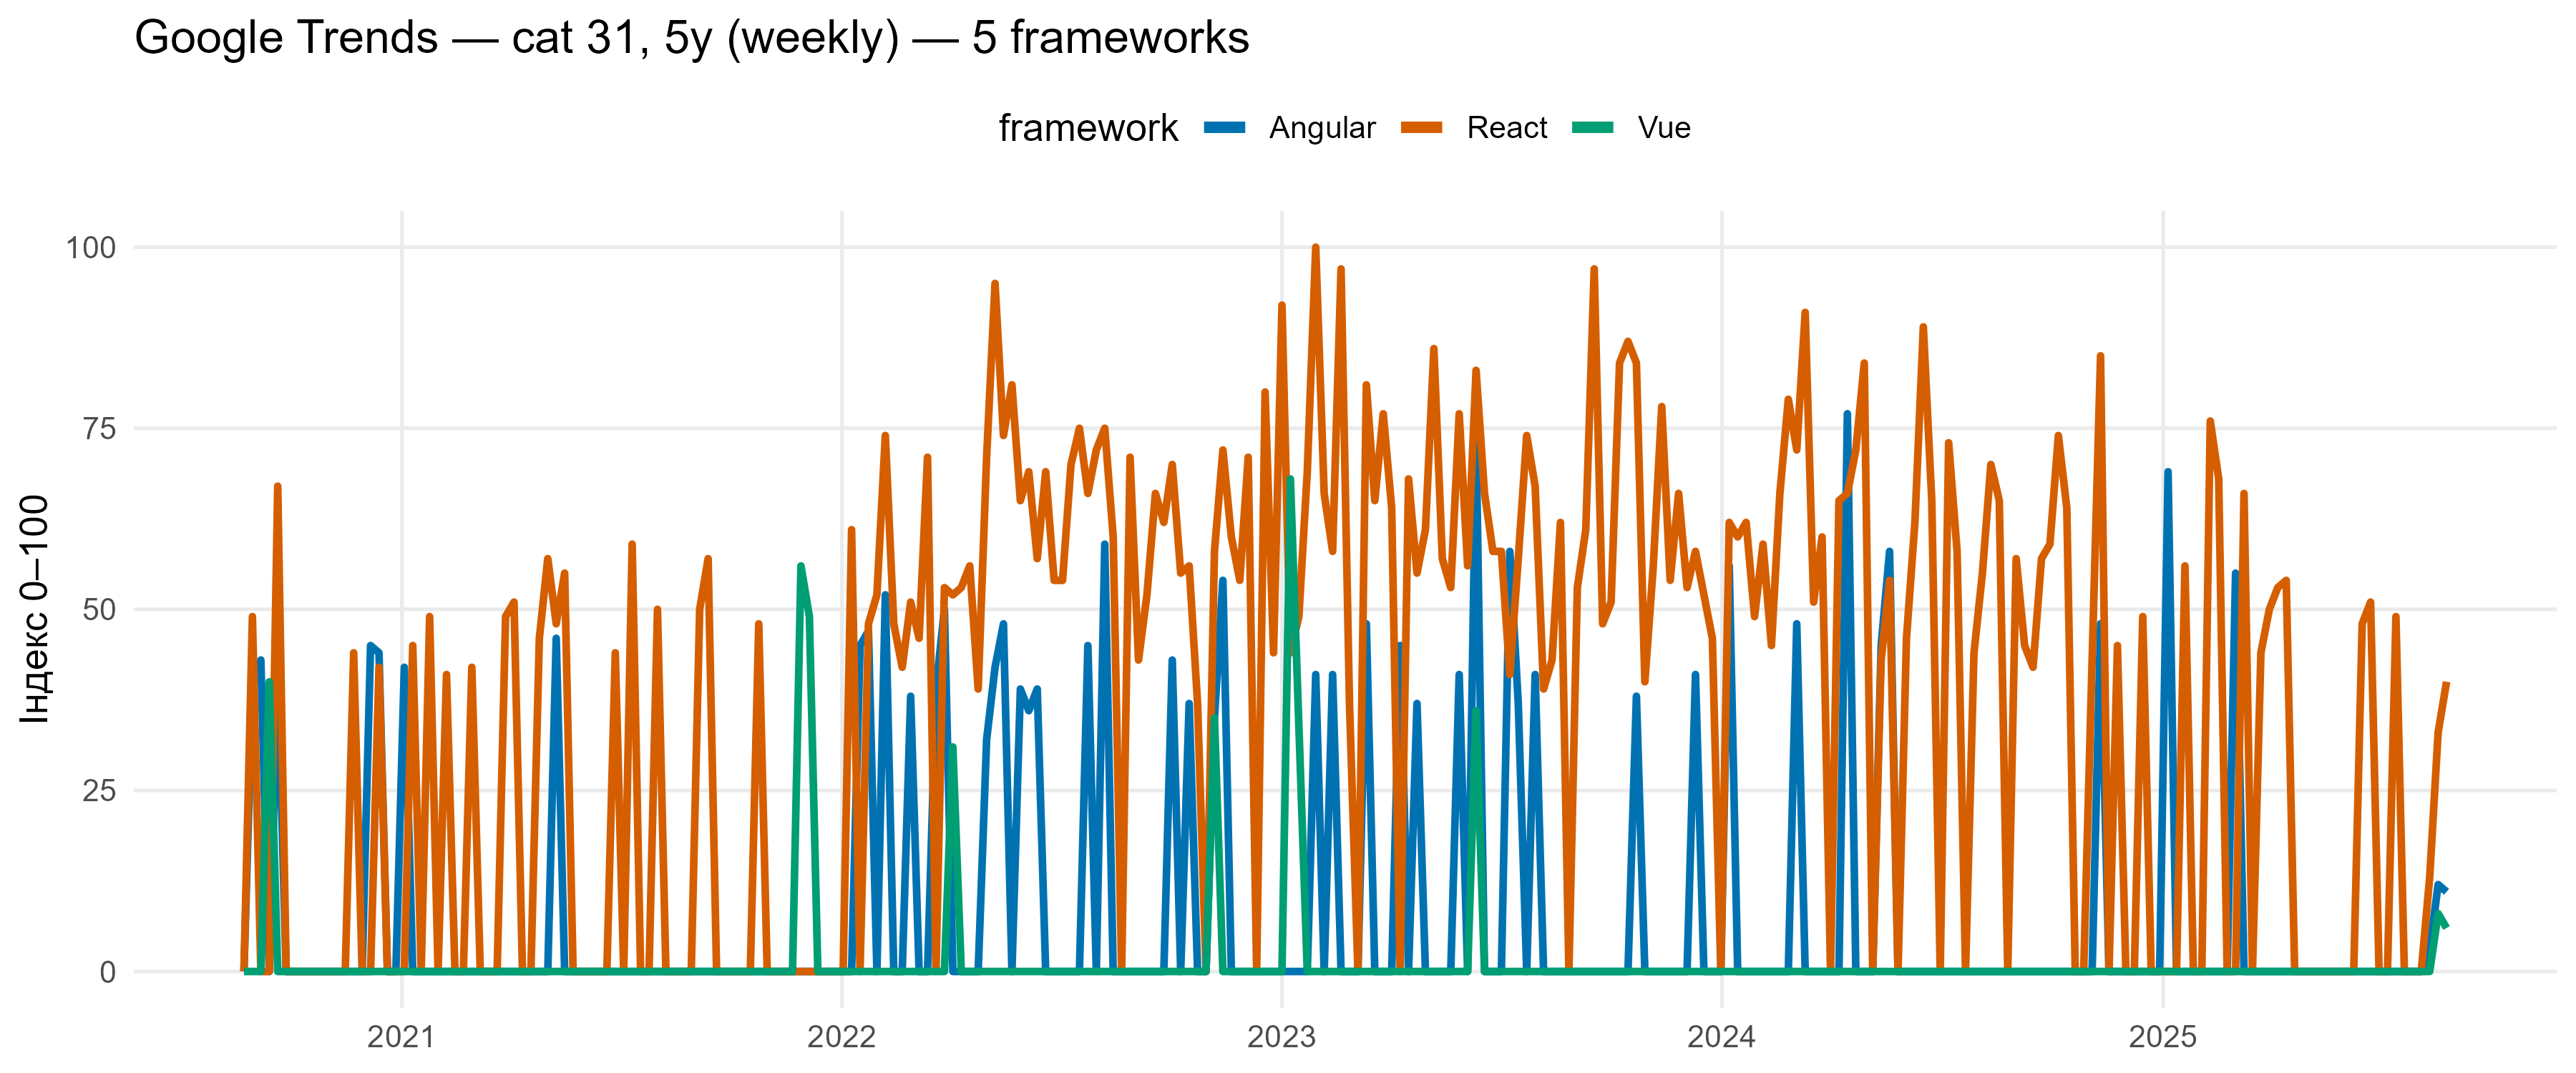

Values plotted in this chart, from the file beside it:
date, Angular, React, Vue
2020-08-23, 0, 0, 0
2020-08-30, 40, 49, 0
2020-09-06, 43, 0, 0
2020-09-13, 0, 0, 40
2020-09-20, 42, 67, 0
2020-09-27, 0, 0, 0
2020-10-04, 0, 0, 0
2020-10-11, 0, 0, 0
2020-10-18, 0, 0, 0
2020-10-25, 0, 0, 0
2020-11-01, 0, 0, 0
2020-11-08, 0, 0, 0
2020-11-15, 0, 0, 0
2020-11-22, 0, 44, 0
2020-11-29, 0, 0, 0
2020-12-06, 45, 0, 0
2020-12-13, 44, 42, 0
2020-12-20, 0, 0, 0
2020-12-27, 0, 0, 0
2021-01-03, 42, 0, 0
2021-01-10, 0, 45, 0
2021-01-17, 0, 0, 0
2021-01-24, 0, 49, 0
2021-01-31, 0, 0, 0
2021-02-07, 0, 41, 0
2021-02-14, 0, 0, 0
2021-02-21, 0, 0, 0
2021-02-28, 0, 42, 0
2021-03-07, 0, 0, 0
2021-03-14, 0, 0, 0
2021-03-21, 0, 0, 0
2021-03-28, 0, 49, 0
2021-04-04, 0, 51, 0
2021-04-11, 0, 0, 0
2021-04-18, 0, 0, 0
2021-04-25, 0, 46, 0
2021-05-02, 0, 57, 0
2021-05-09, 46, 48, 0
2021-05-16, 0, 55, 0
2021-05-23, 0, 0, 0
2021-05-30, 0, 0, 0
2021-06-06, 0, 0, 0
2021-06-13, 0, 0, 0
2021-06-20, 0, 0, 0
2021-06-27, 0, 44, 0
2021-07-04, 0, 0, 0
2021-07-11, 0, 59, 0
2021-07-18, 0, 0, 0
2021-07-25, 0, 0, 0
2021-08-01, 0, 50, 0
2021-08-08, 0, 0, 0
2021-08-15, 0, 0, 0
2021-08-22, 0, 0, 0
2021-08-29, 0, 0, 0
2021-09-05, 0, 50, 0
2021-09-12, 0, 57, 0
2021-09-19, 0, 0, 0
2021-09-26, 0, 0, 0
2021-10-03, 0, 0, 0
2021-10-10, 0, 0, 0
... 202 more rows
